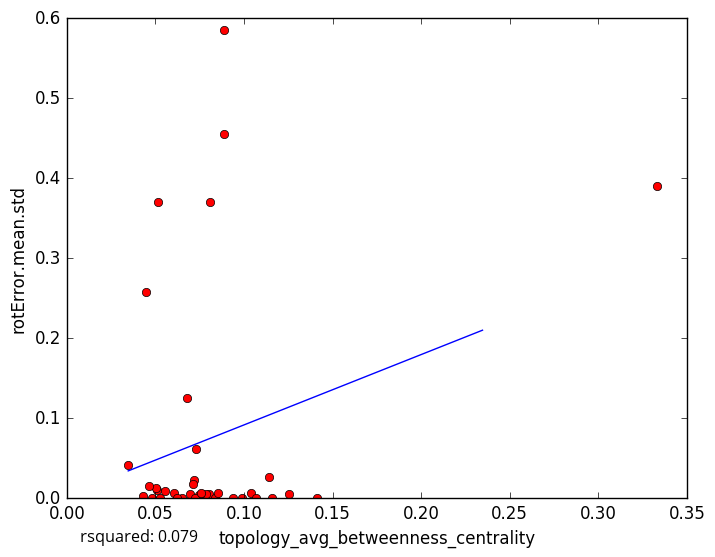

The data file committed next to this chart (first rows):
topology_avg_betweenness_centrality, rotError.mean.std
0.08038, 0.005571
0.0787, 0.005774
0.1039, 0.006121
0.06933, 0.005801
0.05066, 0.01044
0.05238, 0.0
0.06034, 0.007164
0.07465, 0.004242
0.08847, 0.4548
0.0887, 0.5853
0.07214, 0.0
0.07558, 0.005927
0.06514, 0.0
0.1254, 0.004937
0.1159, 0.000363
0.08359, 1e-05
0.07164, 0.02323
0.1066, 0.0
0.05011, 0.01257
0.06224, 0.0
0.04301, 0.002974
0.05558, 0.009404
0.07132, 0.0173
0.3333, 0.3899
0.1414, 0.0
0.08099, 0.3708
0.04628, 0.01548
0.03463, 0.04147
0.04479, 0.258
0.1141, 0.02646
0.0939, 0.0
0.07265, 0.062
0.05121, 0.37
0.09902, 0.0
0.06773, 0.1258
0.04831, 0.0
0.08551, 0.006535
5-Fold RMSE:, 0.1663, 0.08518, 0.1359, 0.2074, 0.2074
Average 5-Fold RMSE:, 0.1596
5-Fold rsquared:, -0.1452, -0.03019, -0.0006395, -0.672, -0.672
Average 5-Fold rsquared:, -0.2883
